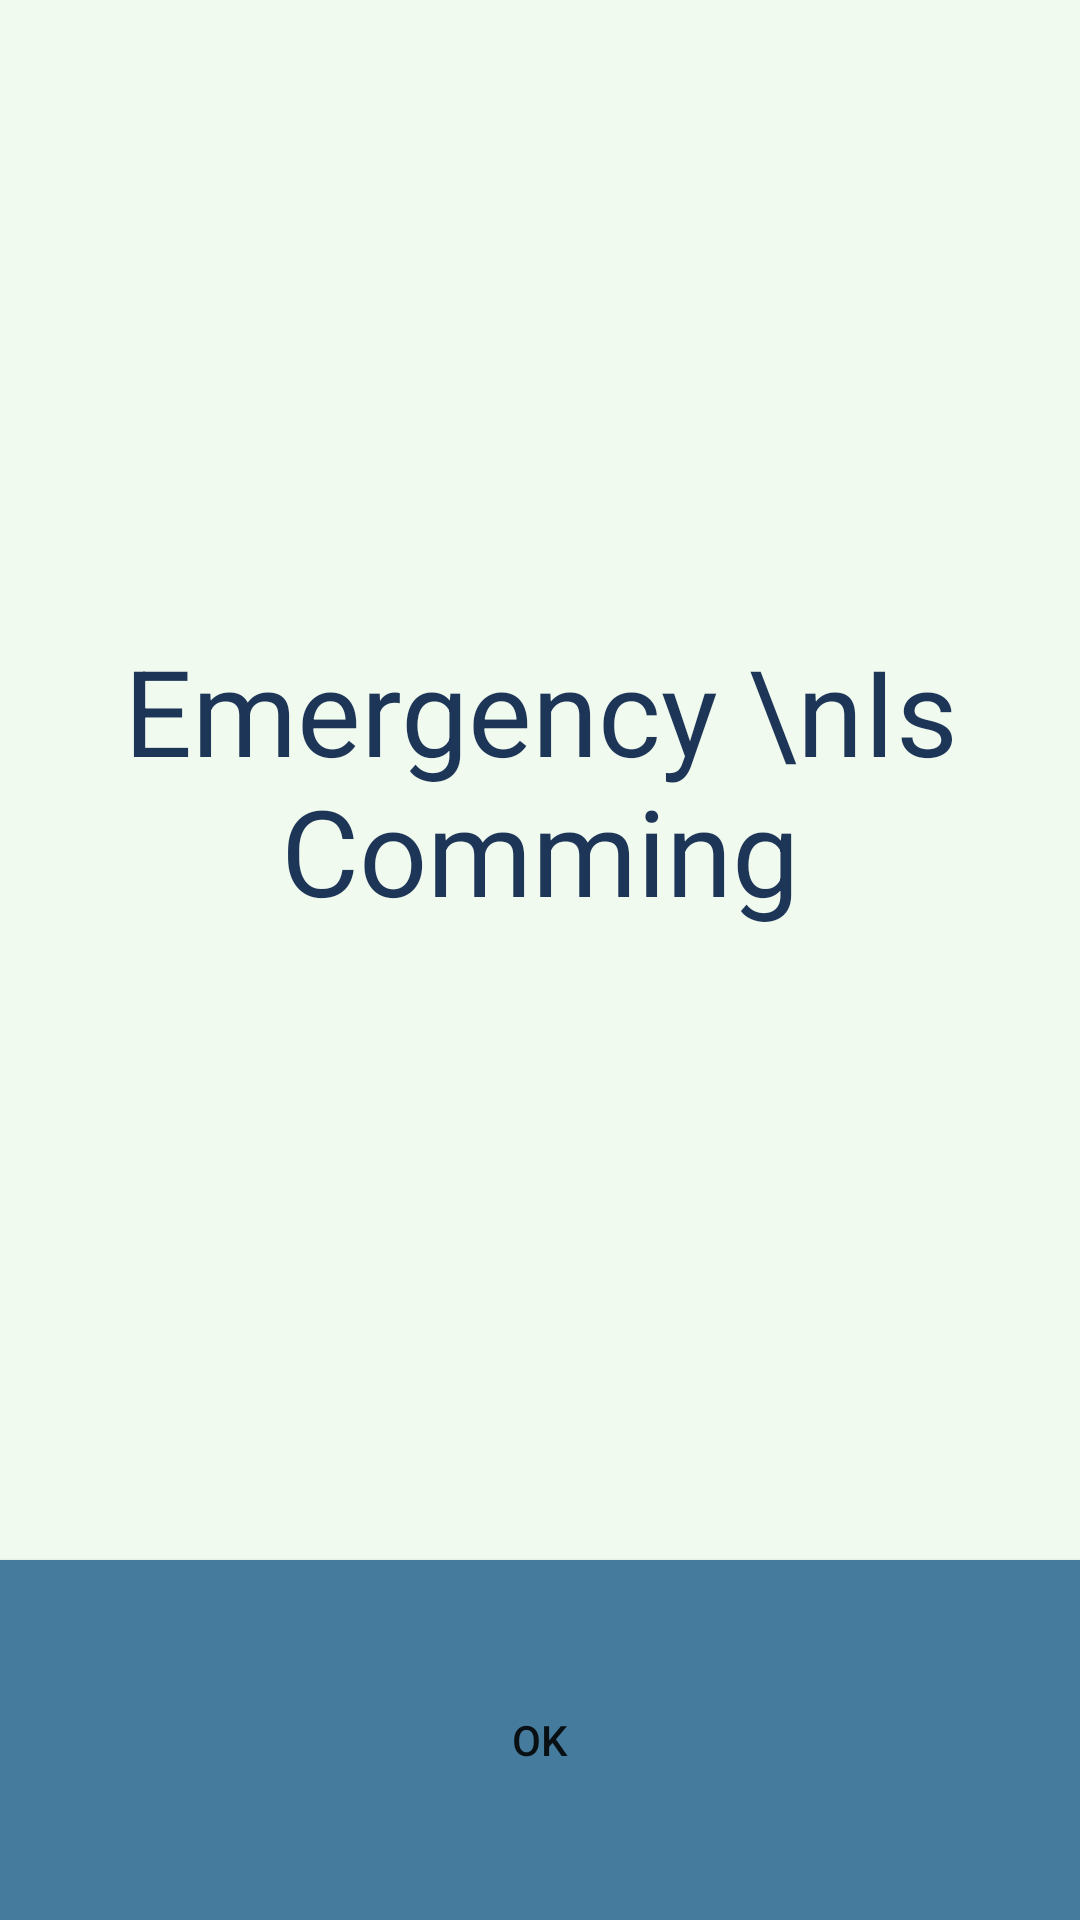

Reconstruct the res/layout file that produces this screen, plus the resources it refers to.
<!-- AndroidManifest.xml: application theme AppTheme -->
<!-- res/layout/activity_sending.xml -->
<?xml version="1.0" encoding="utf-8"?>
<LinearLayout xmlns:android="http://schemas.android.com/apk/res/android"
    xmlns:app="http://schemas.android.com/apk/res-auto"
    xmlns:tools="http://schemas.android.com/tools"
    android:layout_width="wrap_content"
    android:layout_height="wrap_content"
    android:orientation="vertical"
    tools:context="com.example.asus.startup.sending"
    android:background="#F1FAEE"
    android:layout_gravity="center"
    android:weightSum="1">

    <TextView
        android:layout_width="match_parent"
        android:id="@+id/txt"
        android:layout_height="0dp"
        android:text="Emergency \nIs Comming"
        android:textSize="40dp"
        android:textColor="#1D3557"
        android:layout_gravity="center"
        android:gravity="center"
        android:layout_margin="20dp"
        android:layout_weight="0.8"/>
    <Button
        android:layout_width="match_parent"
        android:layout_height="0dp"
        android:text="Ok"
        android:layout_weight="0.2"
        android:layout_gravity="center"
        android:gravity="center"
        android:id="@+id/ok"
        android:background="@drawable/menu_button1"

        />

</LinearLayout>
<!-- resources referenced by this layout -->
<resources>
  <!-- drawable menu_button1 (drawable-nodpi) -->
  <?xml version="1.0" encoding="UTF-8"?>
  <selector     xmlns:android="http://schemas.android.com/apk/res/android">
  
  
  
      <item android:state_pressed="true" >
          <shape>
  
  
  
              <padding
                  android:left="1dp"
                  android:right="1dp"
                  android:top="1dp"
                  android:bottom="1dp"/>
  
              <solid android:color="#316484"/>
          </shape>
      </item>
  
      <item>
  <shape>
  
  
  
      <padding
          android:left="1dp"
          android:right="1dp"
          android:top="1dp"
          android:bottom="1dp"/>
  
      <solid android:color="#457b9d"/>
  
  
  </shape>
  </item>
  </selector>
  <style name="AppTheme" parent="Theme.AppCompat.Light.DarkActionBar">
          
          <item name="colorPrimary">@color/colorPrimary</item>
          <item name="colorPrimaryDark">@color/colorPrimaryDark</item>
          <item name="colorAccent">@color/colorAccent</item>
      </style>
  <!-- not gathered from this repository: default colours our renderer supplied (Android Studio template values) -->
  <color name="colorPrimary">#FF6200EE</color>
  <color name="colorPrimaryDark">#FF3700B3</color>
  <color name="colorAccent">#FF03DAC5</color>
</resources>
